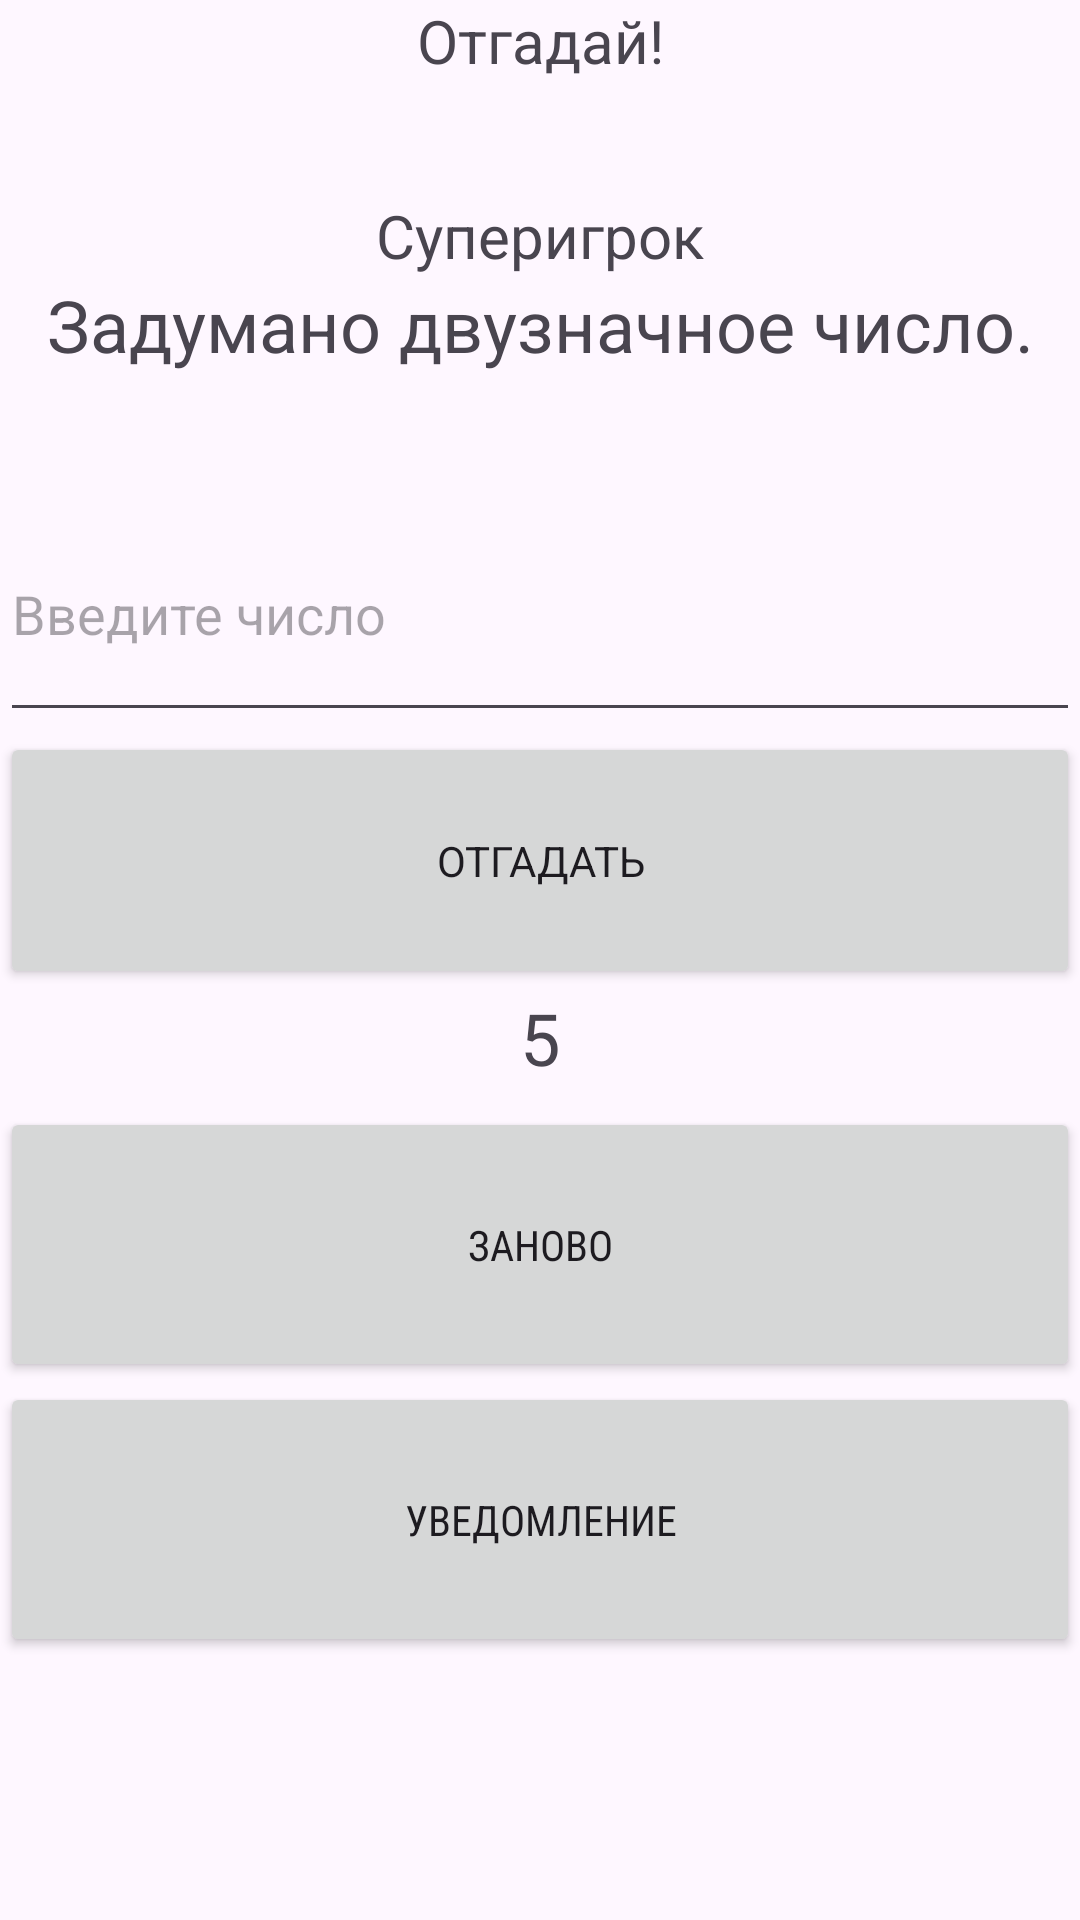

The Android layout XML behind this screen, and the referenced resources:
<!-- AndroidManifest.xml: application theme Theme.GuessNumberFragments2 -->
<!-- res/layout/main_fragment.xml -->
<?xml version="1.0" encoding="utf-8"?>
<LinearLayout xmlns:android="http://schemas.android.com/apk/res/android"
    xmlns:app="http://schemas.android.com/apk/res-auto"
    xmlns:tools="http://schemas.android.com/tools"
    android:layout_width="match_parent"
    android:layout_height="match_parent"
    android:orientation="vertical">

    

    <TextView
        android:id="@+id/msg_show_txt"
        android:layout_width="match_parent"
        android:layout_height="wrap_content"
        android:layout_weight="0.5"
        android:fontFamily="sans-serif"
        android:text="@string/msg_show_txt"
        android:textAlignment="center"
        android:textSize="20sp" />

    <TextView
        android:id="@+id/name_user"
        android:layout_width="match_parent"
        android:layout_height="wrap_content"

        android:text="@string/start_user_name"
        android:textAlignment="center"
        android:textSize="20sp" />

    <TextView
        android:id="@+id/hint_show_txt"
        android:layout_width="match_parent"
        android:layout_height="wrap_content"
        android:layout_weight="0.5"
        android:text="@string/hint_show_txt"
        android:textAlignment="center"
        android:textSize="24sp" />

    <EditText
        android:id="@+id/num_user_text"
        android:layout_width="match_parent"
        android:layout_height="5dp"
        android:layout_weight="1"
        android:hint="@string/hint"
        android:inputType="number|numberDecimal" />


    <Button
        android:id="@+id/guess_btn"
        android:layout_width="match_parent"
        android:layout_height="9dp"
        android:layout_weight="1"
        android:fontFamily="sans-serif"
        android:text="@string/guessBtn" />

    <TextView
        android:id="@+id/attempts_left_txt"
        android:layout_width="match_parent"
        android:layout_height="1dp"
        android:layout_weight="0.5"
        android:text="@string/attempts_lest_txt"
        android:textAlignment="center"
        android:textSize="24sp" />

    <Button
        android:id="@+id/restart_btn"
        android:layout_width="match_parent"
        android:layout_height="15dp"
        android:layout_weight="1"
        android:fontFamily="sans-serif-condensed"
        android:onClick="restart"
        android:text="@string/againBtn" />

    <Button
        android:id="@+id/notification_btn"
        android:layout_width="match_parent"
        android:layout_height="15dp"
        android:layout_weight="1"
        android:fontFamily="sans-serif-condensed"
        android:text="@string/notification_btn_txt" />

    <LinearLayout
        android:layout_width="match_parent"
        android:layout_height="11dp"
        android:layout_weight="1"
        android:orientation="horizontal">

        <Button
            android:id="@+id/btn_share"
            android:layout_width="wrap_content"
            android:layout_height="match_parent"
            android:layout_weight="0.5"
            android:fontFamily="sans-serif-condensed"
            android:text="@string/btn_share_txt"
            android:visibility="invisible" />

        <Button
            android:id="@+id/btn_save_notes"
            android:layout_width="wrap_content"
            android:layout_height="match_parent"
            android:layout_weight="0.5"
            android:text="@string/btn_save_notes_txt"
            android:visibility="invisible" />
    </LinearLayout>

    

</LinearLayout>
<!-- resources referenced by this layout -->
<resources>
  <string name="Mode_btn_txt">Изменить режим</string>
  <string name="againBtn">Заново</string>
  <string name="attempts_lest_txt">5</string>
  <string name="btn_save_notes_txt">Сохранить</string>
  <string name="btn_share_txt">Поделиться</string>
  <string name="guessBtn">Отгадать</string>
  <string name="hint">Введите число</string>
  <string name="hint_show_txt">Задумано двузначное число.</string>
  <string name="msg_show_txt">Отгадай!</string>
  <string name="notification_btn_txt">Уведомление</string>
  <string name="start_user_name">Суперигрок</string>
  <style name="Theme.GuessNumberFragments2" parent="Base.Theme.GuessNumberFragments2" />
  <style name="Base.Theme.GuessNumberFragments2" parent="Theme.Material3.DayNight">
          
          
      </style>
</resources>
